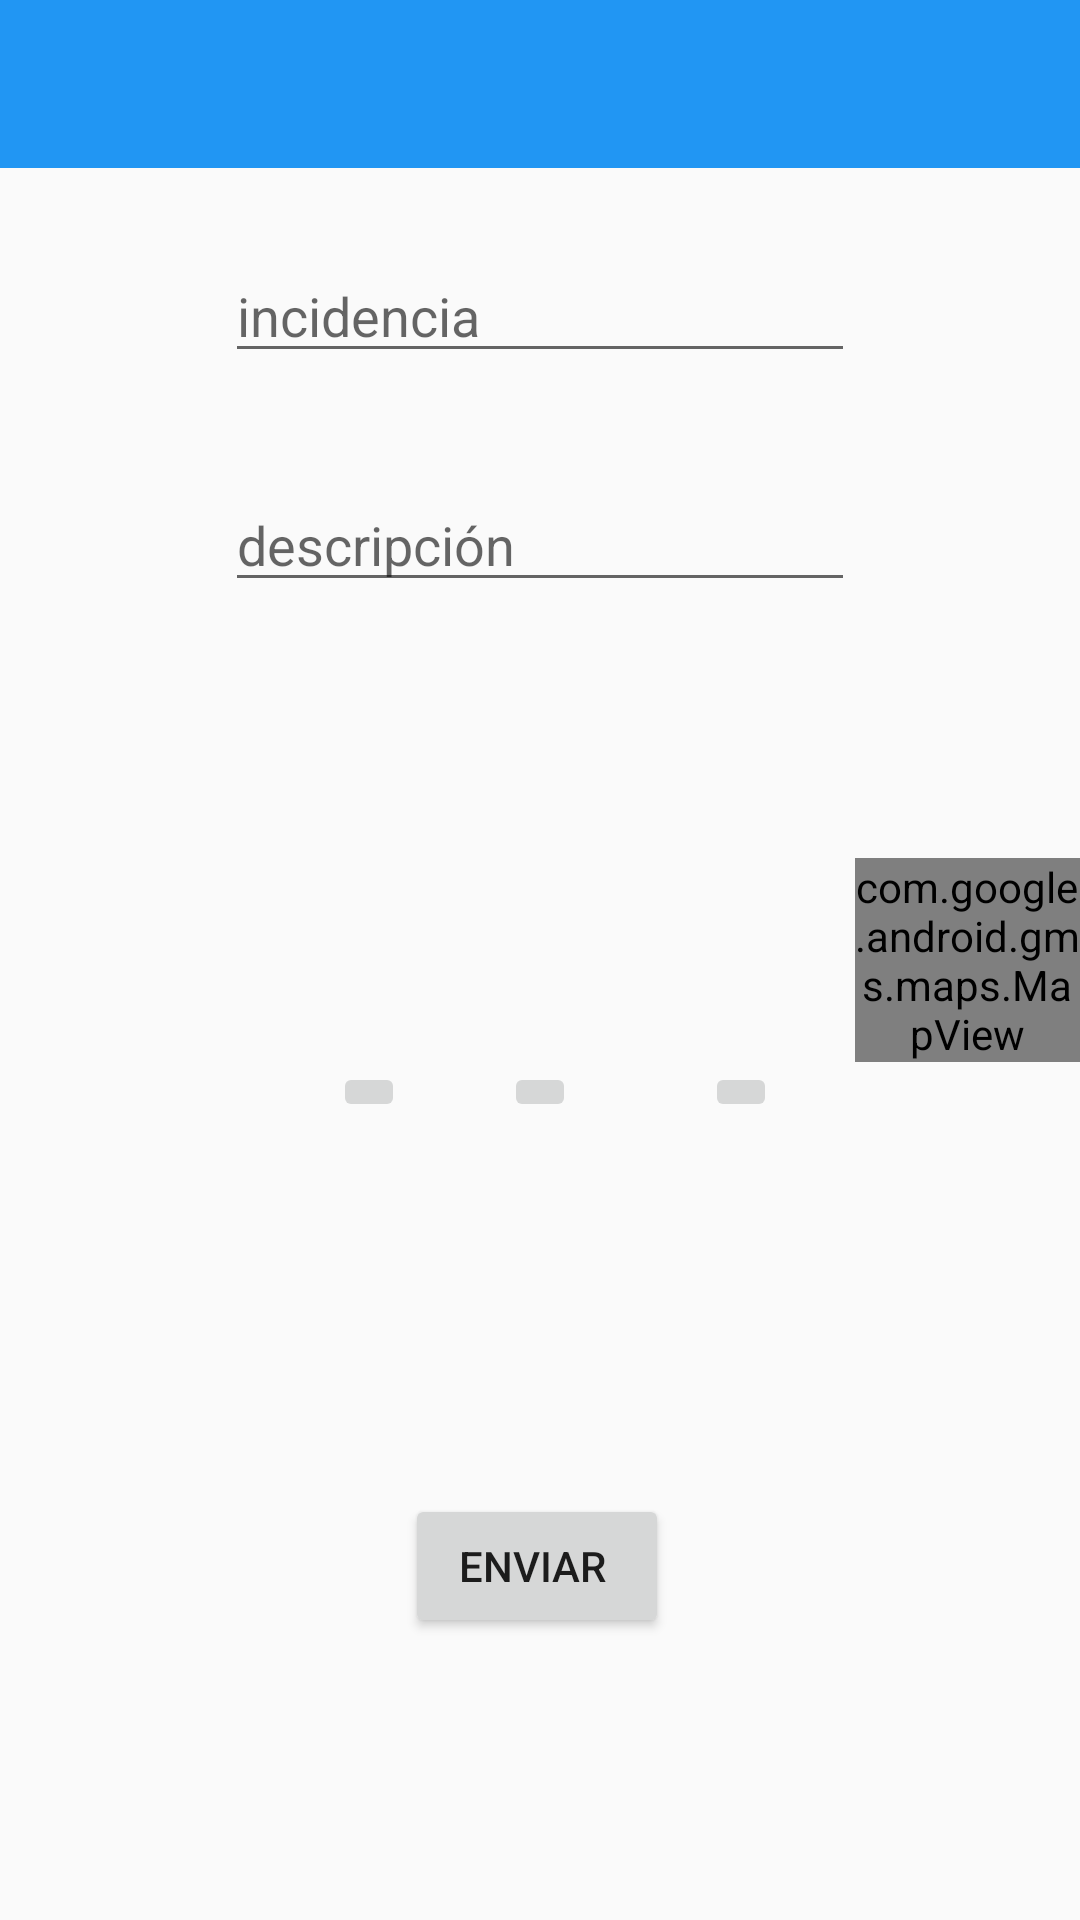

This screen was rendered from an Android layout file. Write that file and the resources it references.
<!-- AndroidManifest.xml: activity theme AppTheme.NoActionBar -->
<!-- res/layout/activity_incidencia.xml -->
<?xml version="1.0" encoding="utf-8"?>
<RelativeLayout xmlns:android="http://schemas.android.com/apk/res/android"
    xmlns:app="http://schemas.android.com/apk/res-auto"
    xmlns:tools="http://schemas.android.com/tools"
    android:layout_width="match_parent"
    android:layout_height="match_parent"
    tools:context="app.ernestochira.com.secureapp.activities.IncidenciaActivity">

    <android.support.design.widget.AppBarLayout
        android:layout_width="match_parent"
        android:layout_height="wrap_content"
        android:theme="@style/AppTheme.AppBarOverlay"
        android:id="@+id/appBarLayout">

        <android.support.v7.widget.Toolbar
            android:id="@+id/toolbar"
            android:layout_width="match_parent"
            android:layout_height="?attr/actionBarSize"
            android:background="?attr/colorPrimary"
            app:popupTheme="@style/AppTheme.PopupOverlay" />

    </android.support.design.widget.AppBarLayout>

    <EditText
        android:id="@+id/editText"
        android:layout_width="wrap_content"
        android:layout_height="wrap_content"
        android:layout_marginTop="27dp"
        android:ems="10"
        android:hint="incidencia"
        android:inputType="textPersonName"
        android:layout_below="@+id/appBarLayout"
        android:layout_centerHorizontal="true" />

    <EditText
        android:id="@+id/editText4"
        android:layout_width="wrap_content"
        android:layout_height="wrap_content"
        android:layout_marginTop="35dp"
        android:ems="10"
        android:hint="descripción"
        android:inputType="textMultiLine"
        android:layout_below="@+id/editText"
        android:layout_alignStart="@+id/editText" />

    <com.google.android.gms.maps.MapView
        android:id="@+id/mapView2"
        android:layout_width="wrap_content"
        android:layout_height="wrap_content"
        android:layout_centerVertical="true"
        android:layout_toEndOf="@+id/editText4"
        android:visibility="visible" />

    <Button
        android:id="@+id/button3"
        android:layout_width="wrap_content"
        android:layout_height="wrap_content"
        android:text="ENVIAR "
        android:layout_marginBottom="94dp"
        android:layout_alignParentBottom="true"
        android:layout_toStartOf="@+id/mapView2"
        android:layout_marginEnd="62dp" />

    <ImageButton
        android:id="@+id/imageButton5"
        android:layout_width="wrap_content"
        android:layout_height="wrap_content"
        app:srcCompat="@drawable/ic_mic_black_24dp"
        android:layout_centerHorizontal="true"
        android:layout_alignTop="@+id/imageButton7" />

    <ImageButton
        android:id="@+id/imageButton6"
        android:layout_width="wrap_content"
        android:layout_height="wrap_content"
        app:srcCompat="@drawable/ic_camera_alt_black_24dp"
        android:layout_alignTop="@+id/imageButton5"
        android:layout_toStartOf="@+id/button3" />

    <ImageButton
        android:id="@+id/imageButton7"
        android:layout_width="wrap_content"
        android:layout_height="wrap_content"
        app:srcCompat="@drawable/ic_map_black_24dp"
        android:layout_below="@+id/mapView2"
        android:layout_toStartOf="@+id/mapView2"
        android:layout_marginEnd="26dp" />


</RelativeLayout>
<!-- resources referenced by this layout -->
<resources>
  <style name="AppTheme.AppBarOverlay" parent="ThemeOverlay.AppCompat.Dark.ActionBar" />
  <style name="AppTheme.PopupOverlay" parent="ThemeOverlay.AppCompat.Light" />
  <style name="AppTheme.NoActionBar">
          <item name="windowActionBar">false</item>
          <item name="windowNoTitle">true</item>
      </style>
</resources>
